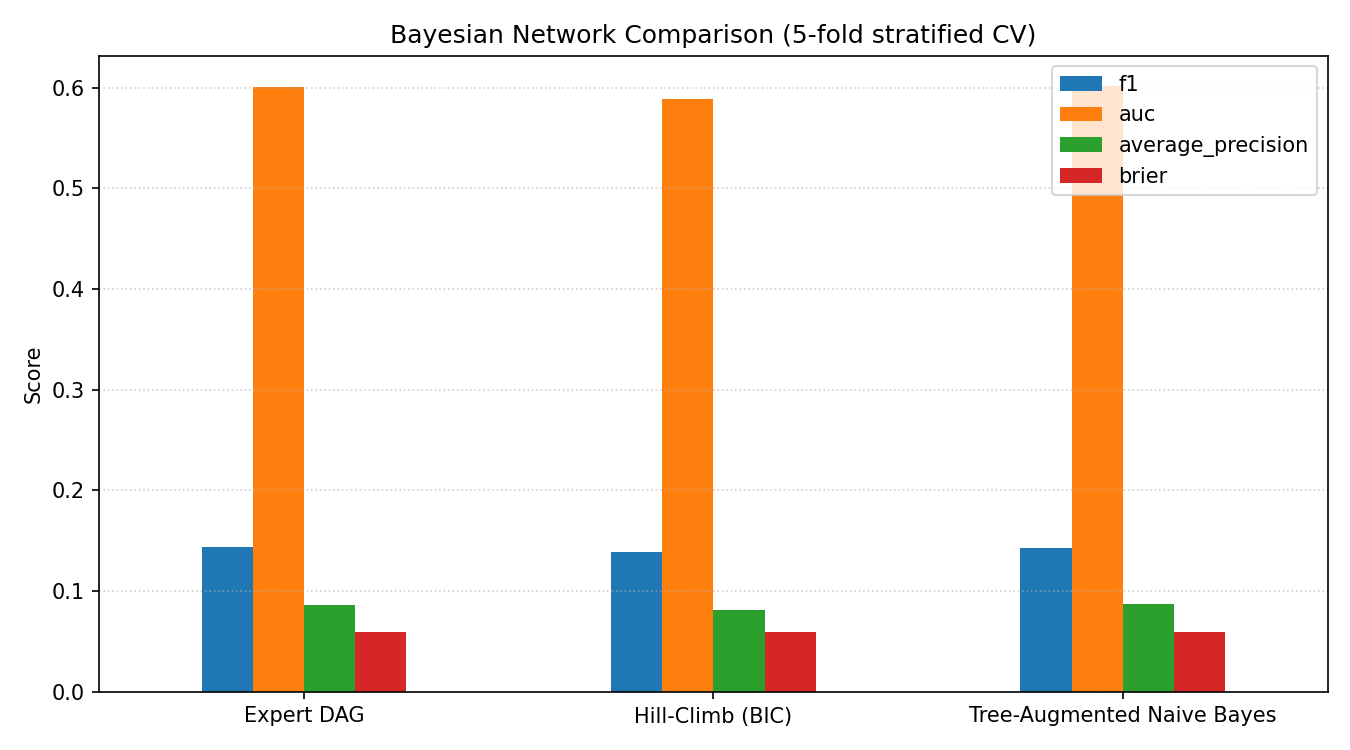

The file beside this chart, header and first rows:
model, accuracy_mean, accuracy_std, f1_mean, f1_std, auc_mean, auc_std, average_precision_mean, average_precision_std, brier_mean, brier_std, cross_entropy_mean, cross_entropy_std, fit_time_s_mean, fit_time_s_std, inference_ms_per_row_mean, inference_ms_per_row_std
Expert DAG, 0.936, 4.48032163523431e-05, 0.1439, 0.001001, 0.6004, 0.003749, 0.08642, 0.0016, 0.05942, 6.416148055250424e-05, 0.2338, 0.0003413, 0.08558, 0.01518, 0.5057, 0.002303
Hill-Climb (BIC), 0.936, 4.48032163523431e-05, 0.1392, 0.001336, 0.5882, 0.007983, 0.08136, 0.003346, 0.05947, 8.760632358064764e-05, 0.2342, 0.0005864, 1.37, 0.06354, 0.5878, 0.008829
Tree-Augmented Naive Bayes, 0.936, 4.48032163523431e-05, 0.1433, 0.003571, 0.6012, 0.007281, 0.08731, 0.003174, 0.05943, 0.0001054, 0.2338, 0.0008302, 1.193, 0.8747, 0.7496, 0.006619
